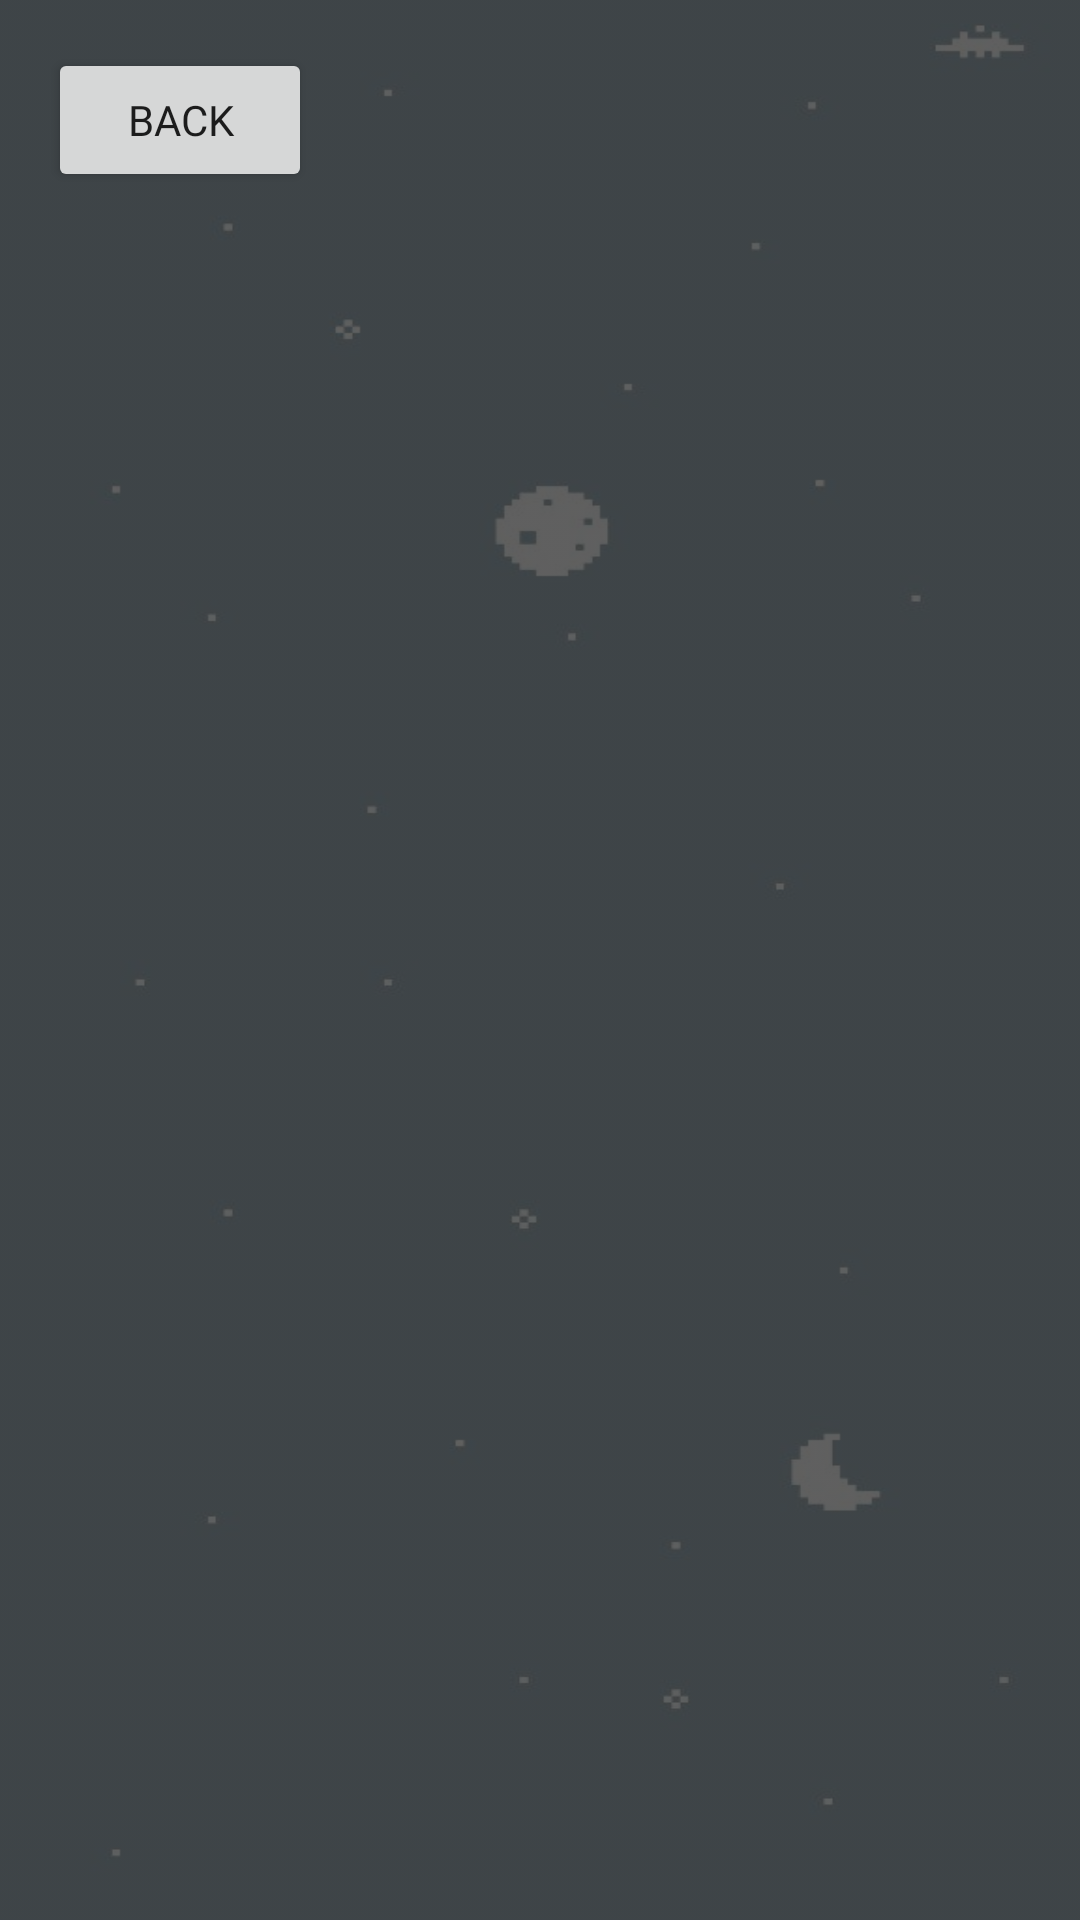

Here is an Android app screen rendered from its layout file. Give the layout XML and the strings, colors and styles it references.
<!-- AndroidManifest.xml: application theme Theme.Endlessrunner -->
<!-- res/layout/activity_leaderboard.xml -->
<?xml version="1.0" encoding="utf-8"?>
<androidx.constraintlayout.widget.ConstraintLayout xmlns:android="http://schemas.android.com/apk/res/android"
    xmlns:app="http://schemas.android.com/apk/res-auto"
    android:layout_width="match_parent"
    android:layout_height="match_parent"
    android:background="@drawable/bg5"
    android:backgroundTint="#AA101010"
    android:backgroundTintMode="src_atop"
    android:foreground="@color/white"
    android:foregroundTint="#00FFFFFF">

    

    

    <Button
        android:id="@+id/backButton"
        android:layout_width="wrap_content"
        android:layout_height="wrap_content"
        android:layout_margin="16dp"
        android:layout_marginStart="80dp"
        android:layout_marginTop="64dp"
        android:fontFamily="@font/silkscreen"
        android:text="Back"
        app:layout_constraintStart_toStartOf="parent"
        app:layout_constraintTop_toTopOf="parent" />

    <androidx.recyclerview.widget.RecyclerView
        android:id="@+id/leaderboardRecyclerView"
        android:layout_width="0dp"
        android:layout_height="0dp"
        app:layout_constraintBottom_toBottomOf="parent"
        app:layout_constraintEnd_toEndOf="parent"
        app:layout_constraintHorizontal_bias="0.0"
        app:layout_constraintStart_toStartOf="parent"
        app:layout_constraintTop_toBottomOf="@id/backButton"
        app:layout_constraintVertical_bias="0.0" />

</androidx.constraintlayout.widget.ConstraintLayout>
<!-- resources referenced by this layout -->
<resources>
  <!-- drawable bg5: jpg bitmap (drawable, 9741 bytes) -->
  <style name="Theme.Endlessrunner" parent="Theme.AppCompat.Light.NoActionBar" />
  <!-- not gathered from this repository: default colours our renderer supplied (Android Studio template values) -->
  <color name="white">#FFFFFFFF</color>
</resources>
